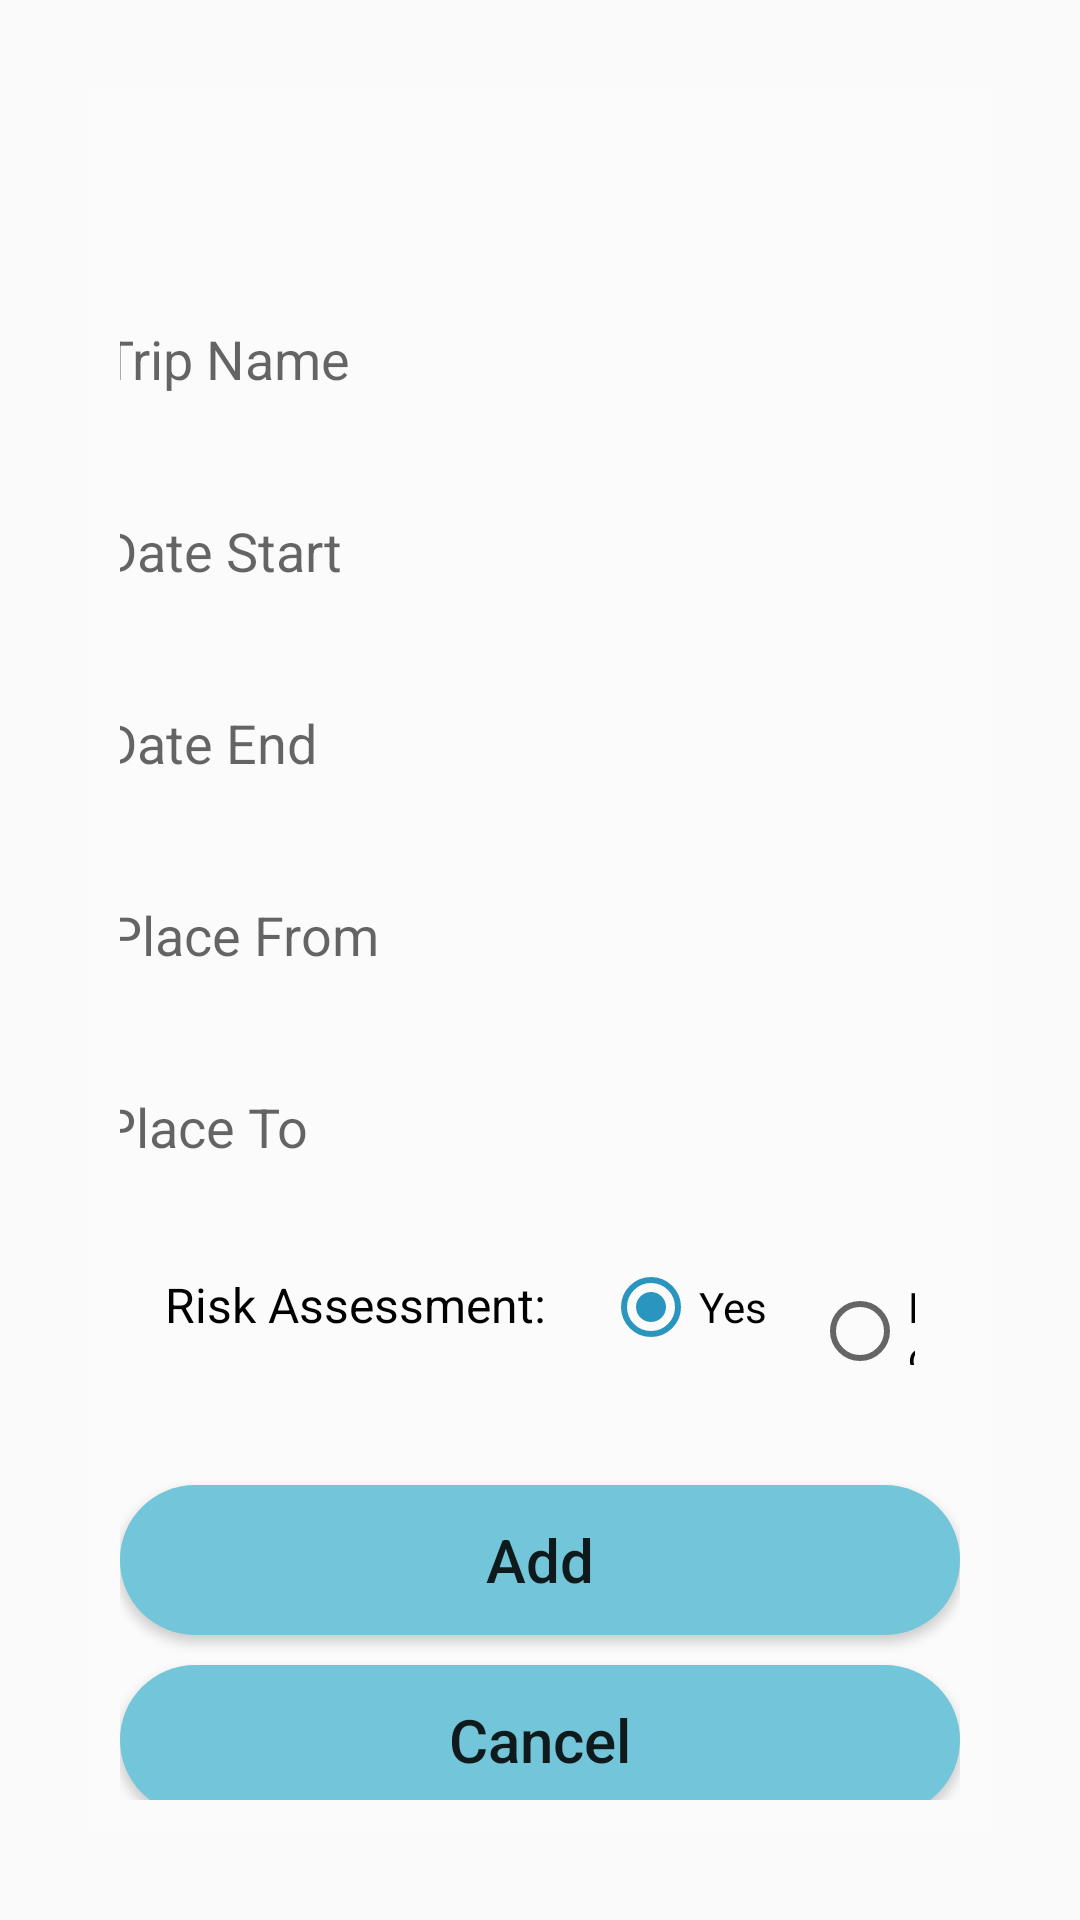

Reconstruct the res/layout file that produces this screen, plus the resources it refers to.
<!-- AndroidManifest.xml: application theme AppTheme -->
<!-- res/layout/activity_add_trip.xml -->
<?xml version="1.0" encoding="utf-8"?>
<RelativeLayout xmlns:android="http://schemas.android.com/apk/res/android"
    xmlns:app="http://schemas.android.com/apk/res-auto"
    xmlns:tools="http://schemas.android.com/tools"
    android:layout_width="match_parent"
    android:layout_height="match_parent"
    tools:context=".AddTrip"
    android:background="@drawable/travel"
    android:padding="30dp">

    <LinearLayout
        android:layout_width="match_parent"
        android:layout_height="match_parent"
        android:background="#3fff"
        android:gravity="center"
        android:orientation="vertical"
        android:padding="10dp">

        <TextView
            android:layout_width="wrap_content"
            android:layout_height="50dp"
            android:layout_marginTop="-50dp"
            android:gravity="center"
            android:text="Add Trip"
            android:textColor="@color/white"
            android:textSize="40dp"
            android:textStyle="bold" />

        <EditText
            android:id="@+id/input_trip_name"
            android:layout_width="320dp"
            android:layout_height="48dp"
            android:layout_marginTop="60dp"
            android:background="@drawable/editext"
            android:ems="10"
            android:hint="Trip Name"
            android:inputType="textPersonName"
            android:paddingLeft="14dp"
            app:layout_constraintEnd_toEndOf="parent"
            app:layout_constraintStart_toStartOf="parent"
            app:layout_constraintTop_toTopOf="parent" />

        <EditText
            android:id="@+id/date_start_input"
            android:layout_width="320dp"
            android:layout_height="48dp"
            android:layout_marginTop="16dp"
            android:background="@drawable/editext"
            android:ems="10"
            android:hint="Date Start"
            android:inputType="date"
            android:paddingLeft="14dp"
            app:layout_constraintEnd_toEndOf="parent"
            app:layout_constraintStart_toStartOf="parent"
            app:layout_constraintTop_toBottomOf="@+id/input_trip_name" />

        <EditText
            android:id="@+id/date_end_input"
            android:layout_width="320dp"
            android:layout_height="48dp"
            android:layout_marginTop="16dp"
            android:background="@drawable/editext"
            android:ems="10"
            android:hint="Date End"
            android:inputType="date"
            android:paddingLeft="14dp"
            app:layout_constraintEnd_toEndOf="parent"
            app:layout_constraintStart_toStartOf="parent"
            app:layout_constraintTop_toBottomOf="@+id/date_start_input" />

        <EditText
            android:id="@+id/place_from"
            android:layout_width="320dp"
            android:layout_height="48dp"
            android:paddingLeft="16dp"
            android:background="@drawable/editext"
            android:layout_marginTop="16dp"
            android:ems="10"
            android:hint="Place From"
            android:inputType="textPersonName"
            app:layout_constraintEnd_toEndOf="parent"
            app:layout_constraintStart_toStartOf="parent"
            app:layout_constraintTop_toBottomOf="@+id/date_end_input" />

        <EditText
            android:id="@+id/place_to"
            android:layout_width="320dp"
            android:layout_height="48dp"
            android:layout_marginTop="16dp"
            android:background="@drawable/editext"
            android:ems="10"
            android:hint="Place To"
            android:inputType="text"
            android:paddingLeft="14dp"
            app:layout_constraintEnd_toEndOf="parent"
            app:layout_constraintStart_toStartOf="parent"
            app:layout_constraintTop_toBottomOf="@+id/place_from" />
        <RadioGroup
            android:layout_width="match_parent"
            android:layout_height="wrap_content"
            android:layout_marginHorizontal="15dp"
            android:layout_marginTop="20dp"
            android:orientation="horizontal">

            <TextView
                android:layout_width="wrap_content"
                android:layout_height="wrap_content"
                android:textColor="@color/black"
                android:textSize="16sp"
                android:text="Risk Assessment: "/>

            <RadioButton
                android:id="@+id/rY"
                android:layout_width="wrap_content"
                android:layout_height="wrap_content"
                android:layout_marginLeft="15dp"
                android:checked="true"
                android:onClick="onRadioButtonClicked"
                android:text="Yes"/>

            <RadioButton
                android:id="@+id/rN"
                android:layout_width="wrap_content"
                android:layout_height="wrap_content"
                android:layout_marginLeft="15dp"
                android:onClick="onRadioButtonClicked"
                android:text="No"/>
        </RadioGroup>

        <Button
            android:id="@+id/add_button"
            android:layout_width="match_parent"
            android:layout_height="50dp"
            android:layout_marginTop="40dp"
            android:background="@drawable/btn"
            android:text="Add"
            android:textAllCaps="false"
            android:textSize="20sp"
            app:layout_constraintEnd_toEndOf="parent"
            app:layout_constraintStart_toStartOf="parent"
            app:layout_constraintTop_toBottomOf="@+id/place_to" />

        <Button
            android:id="@+id/btnCancel"
            android:layout_width="match_parent"
            android:layout_height="50dp"
            android:layout_marginTop="10dp"
            android:background="@drawable/btn"
            android:text="Cancel"
            android:textAllCaps="false"
            android:textSize="20sp"
            app:layout_constraintEnd_toEndOf="parent"
            app:layout_constraintStart_toStartOf="parent"
            app:layout_constraintTop_toBottomOf="@+id/add_button" />
    </LinearLayout>
</RelativeLayout>
<!-- resources referenced by this layout -->
<resources>
  <color name="black">#FF000000</color>
  <color name="white">#FFFFFFFF</color>
  <!-- drawable btn (drawable) -->
  <?xml version="1.0" encoding="utf-8"?>
  <shape xmlns:android="http://schemas.android.com/apk/res/android">
      <solid android:color="#73C6D9"/>
      <corners android:radius="50dp"/>
  </shape>
  <style name="AppTheme" parent="Theme.AppCompat.Light.DarkActionBar">
          
          <item name="colorPrimary">#008B8B</item>
          <item name="colorPrimaryDark">#73C6D9</item>
          <item name="colorAccent">#2A95BF</item>
      </style>
</resources>
